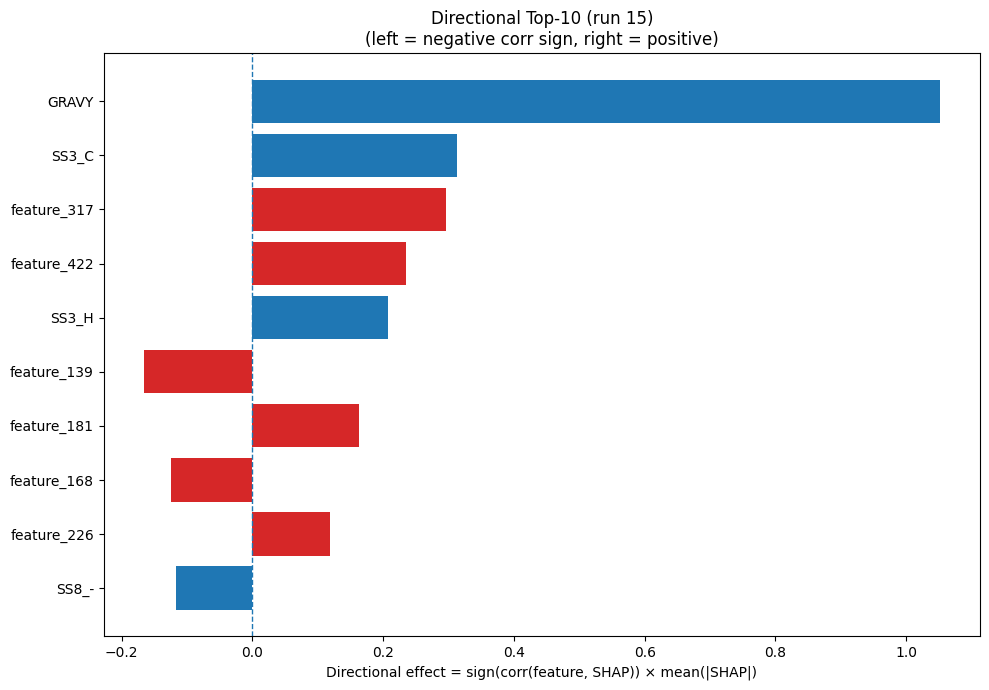

Data behind this chart, as committed beside it:
Index, Feature, CorrSign, MeanAbsSHAP, DirectionalEffect
32, GRAVY, 1.0, 1.052, 1.052
22, SS3_C, 1.0, 0.3123, 0.3123
317, feature_317, 1.0, 0.2956, 0.2956
422, feature_422, 1.0, 0.2343, 0.2343
20, SS3_H, 1.0, 0.2074, 0.2074
139, feature_139, -1.0, 0.1665, -0.1665
181, feature_181, 1.0, 0.1624, 0.1624
168, feature_168, -1.0, 0.1244, -0.1244
226, feature_226, 1.0, 0.1183, 0.1183
30, SS8_-, -1.0, 0.1169, -0.1169
12, P, 1.0, 0.1162, 0.1162
454, feature_454, 1.0, 0.09528, 0.09528
450, feature_450, -1.0, 0.09516, -0.09516
289, feature_289, 1.0, 0.08705, 0.08705
72, feature_72, 1.0, 0.08609, 0.08609
66, feature_66, 1.0, 0.08015, 0.08015
466, feature_466, -1.0, 0.06098, -0.06098
258, feature_258, -1.0, 0.05688, -0.05688
26, SS8_I, 1.0, 0.05464, 0.05464
187, feature_187, -1.0, 0.05172, -0.05172
385, feature_385, -1.0, 0.05074, -0.05074
346, feature_346, -1.0, 0.0505, -0.0505
149, feature_149, -1.0, 0.04814, -0.04814
225, feature_225, -1.0, 0.04599, -0.04599
23, SS8_H, 1.0, 0.04384, 0.04384
335, feature_335, -1.0, 0.04345, -0.04345
379, feature_379, -1.0, 0.03808, -0.03808
120, feature_120, 1.0, 0.03803, 0.03803
85, feature_85, 1.0, 0.03356, 0.03356
51, feature_51, -1.0, 0.03281, -0.03281
183, feature_183, -1.0, 0.03245, -0.03245
58, feature_58, 1.0, 0.03212, 0.03212
125, feature_125, -1.0, 0.03066, -0.03066
236, feature_236, 1.0, 0.02888, 0.02888
420, feature_420, -1.0, 0.02888, -0.02888
328, feature_328, -1.0, 0.02851, -0.02851
205, feature_205, -1.0, 0.02471, -0.02471
440, feature_440, 1.0, 0.02468, 0.02468
337, feature_337, -1.0, 0.02378, -0.02378
299, feature_299, 1.0, 0.02276, 0.02276
17, V, 1.0, 0.02147, 0.02147
4, F, 1.0, 0.01974, 0.01974
362, feature_362, 1.0, 0.01923, 0.01923
453, feature_453, -1.0, 0.01835, -0.01835
45, feature_45, 1.0, 0.01833, 0.01833
123, feature_123, -1.0, 0.01824, -0.01824
36, feature_36, 1.0, 0.01707, 0.01707
367, feature_367, 1.0, 0.01655, 0.01655
473, feature_473, -1.0, 0.01623, -0.01623
136, feature_136, 1.0, 0.0159, 0.0159
28, SS8_T, -1.0, 0.01574, -0.01574
436, feature_436, -1.0, 0.01525, -0.01525
128, feature_128, -1.0, 0.01508, -0.01508
5, G, 1.0, 0.01488, 0.01488
91, feature_91, -1.0, 0.01481, -0.01481
49, feature_49, -1.0, 0.01467, -0.01467
150, feature_150, 1.0, 0.01408, 0.01408
270, feature_270, 1.0, 0.01294, 0.01294
185, feature_185, 1.0, 0.01284, 0.01284
111, feature_111, -1.0, 0.01251, -0.01251
... 420 more rows
